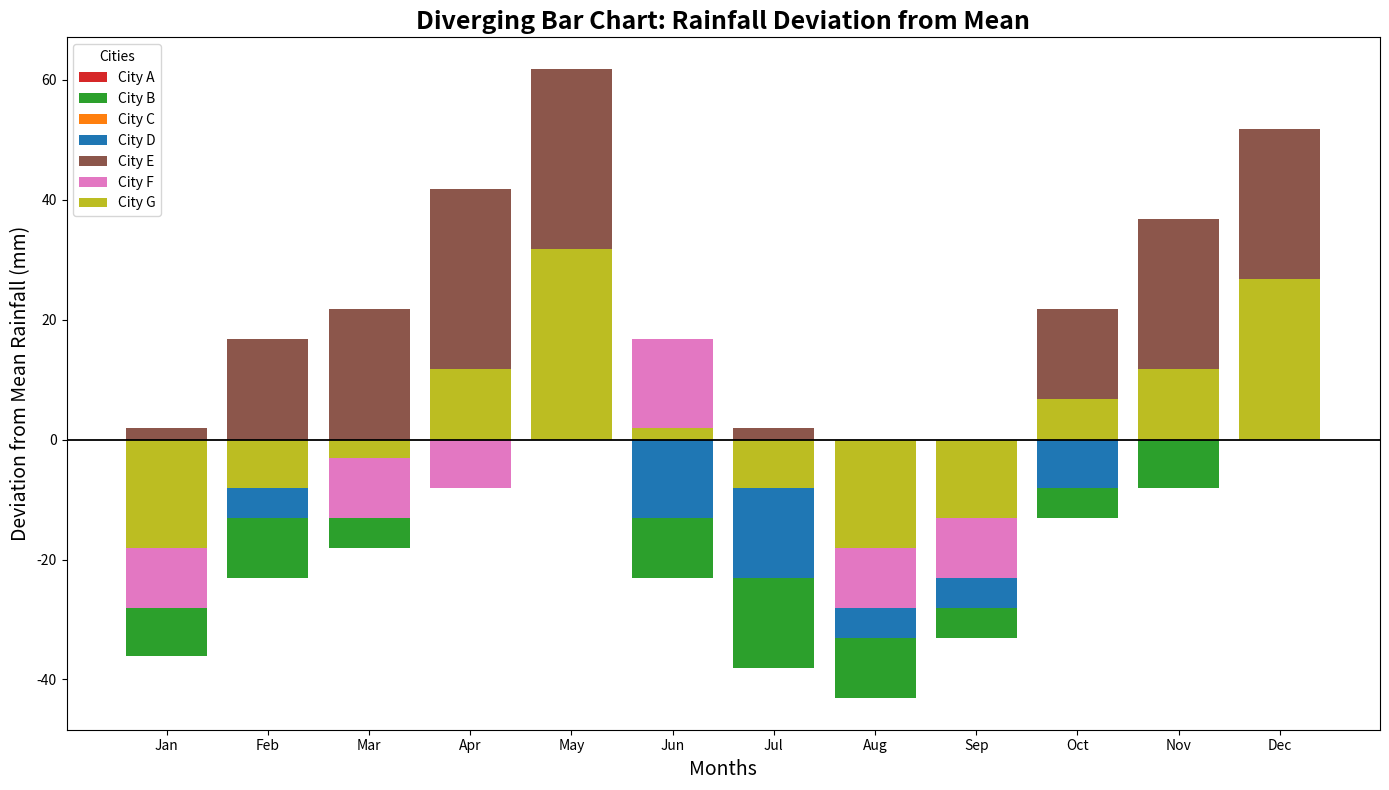

Source code (Python):
import matplotlib.pyplot as plt
import numpy as np

cities = ['City A', 'City B', 'City C', 'City D', 'City E', 'City F', 'City G']
months = ['Jan', 'Feb', 'Mar', 'Apr', 'May', 'Jun', 'Jul', 'Aug', 'Sep', 'Oct', 'Nov', 'Dec']

rainfall_data = np.array([
    [78, 95, 89, 120, 150, 80, 70, 55, 60, 85, 100, 110],
    [52, 65, 70, 85, 100, 65, 50, 45, 55, 75, 80, 90],
    [85, 90, 95, 105, 120, 90, 80, 60, 70, 95, 110, 130],
    [60, 75, 80, 95, 110, 75, 65, 55, 60, 80, 95, 105],
    [90, 105, 110, 130, 150, 100, 90, 75, 85, 110, 125, 140],
    [60, 85, 75, 80, 100, 105, 85, 60, 65, 90, 95, 105],
    [70, 80, 85, 100, 120, 90, 80, 70, 75, 95, 100, 115]
])

mean_rainfall = np.mean(rainfall_data)
deviations_from_mean = rainfall_data - mean_rainfall

fig, ax = plt.subplots(figsize=(14, 8))
colors = ['#d62728', '#2ca02c', '#ff7f0e', '#1f77b4', '#8c564b', '#e377c2', '#bcbd22']

for idx, city in enumerate(cities):
    ax.bar(months, deviations_from_mean[idx], color=colors[idx], label=city)

ax.axhline(0, color='black',linewidth=1.3)
ax.set_title('Diverging Bar Chart: Rainfall Deviation from Mean',fontsize=18, fontweight='bold')
ax.set_xlabel('Months', fontsize=14)
ax.set_ylabel('Deviation from Mean Rainfall (mm)', fontsize=14)
ax.legend(title='Cities')

fig.tight_layout()
plt.show()
